Image classification data set "split_data" (mdtajuddin809/palm-Leaf-Disease-Detection on GitHub). Class labels (4): boron deficiency, healthy, kalium, nitrogen deficiency.

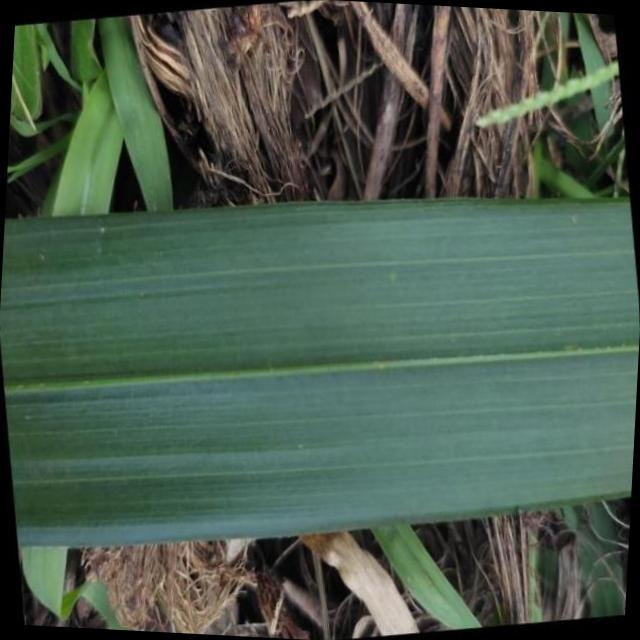
Label: healthy

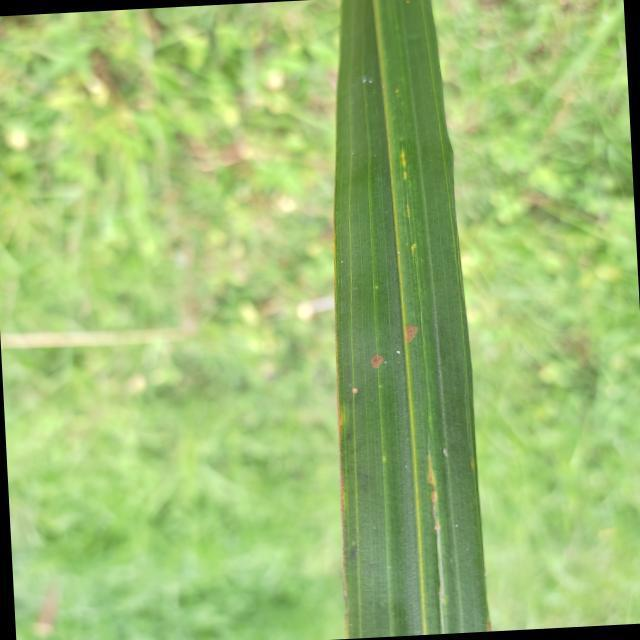
Label: boron deficiency

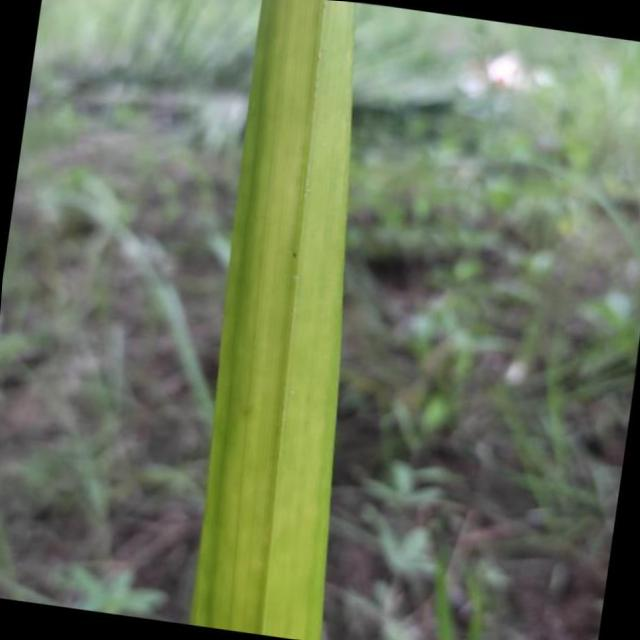
Label: nitrogen deficiency

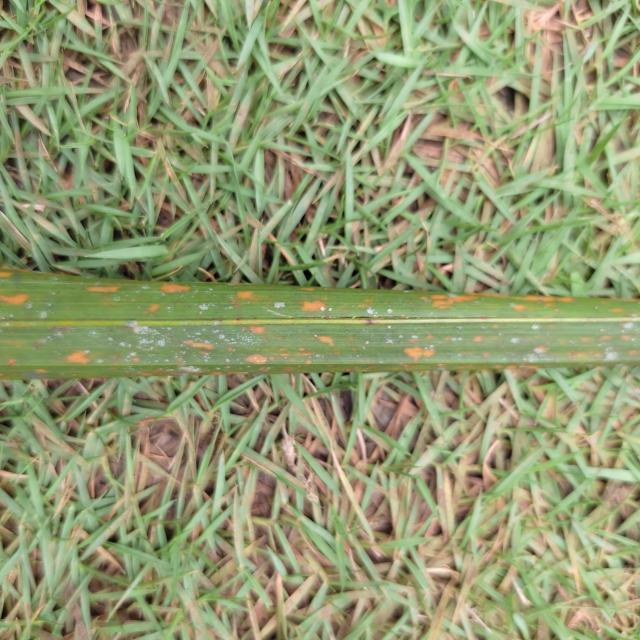
Label: kalium

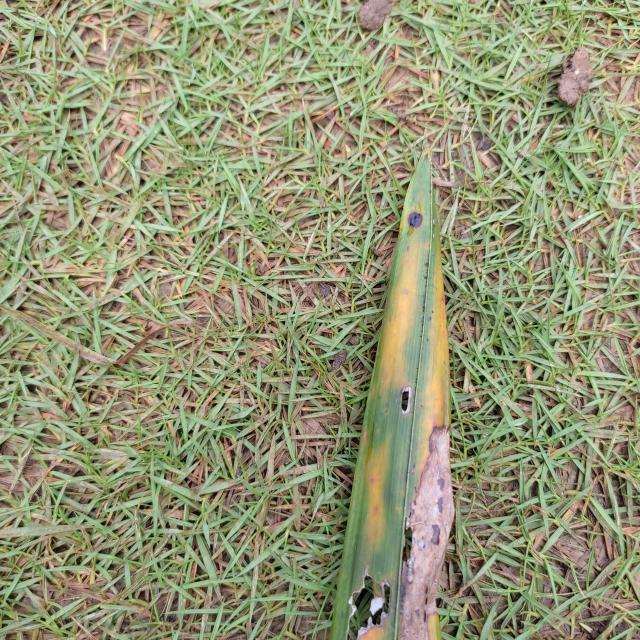
Label: kalium

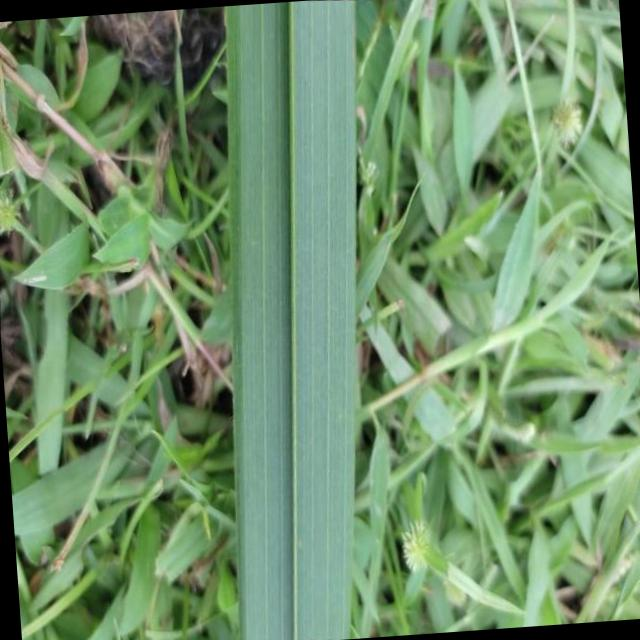
Label: healthy
